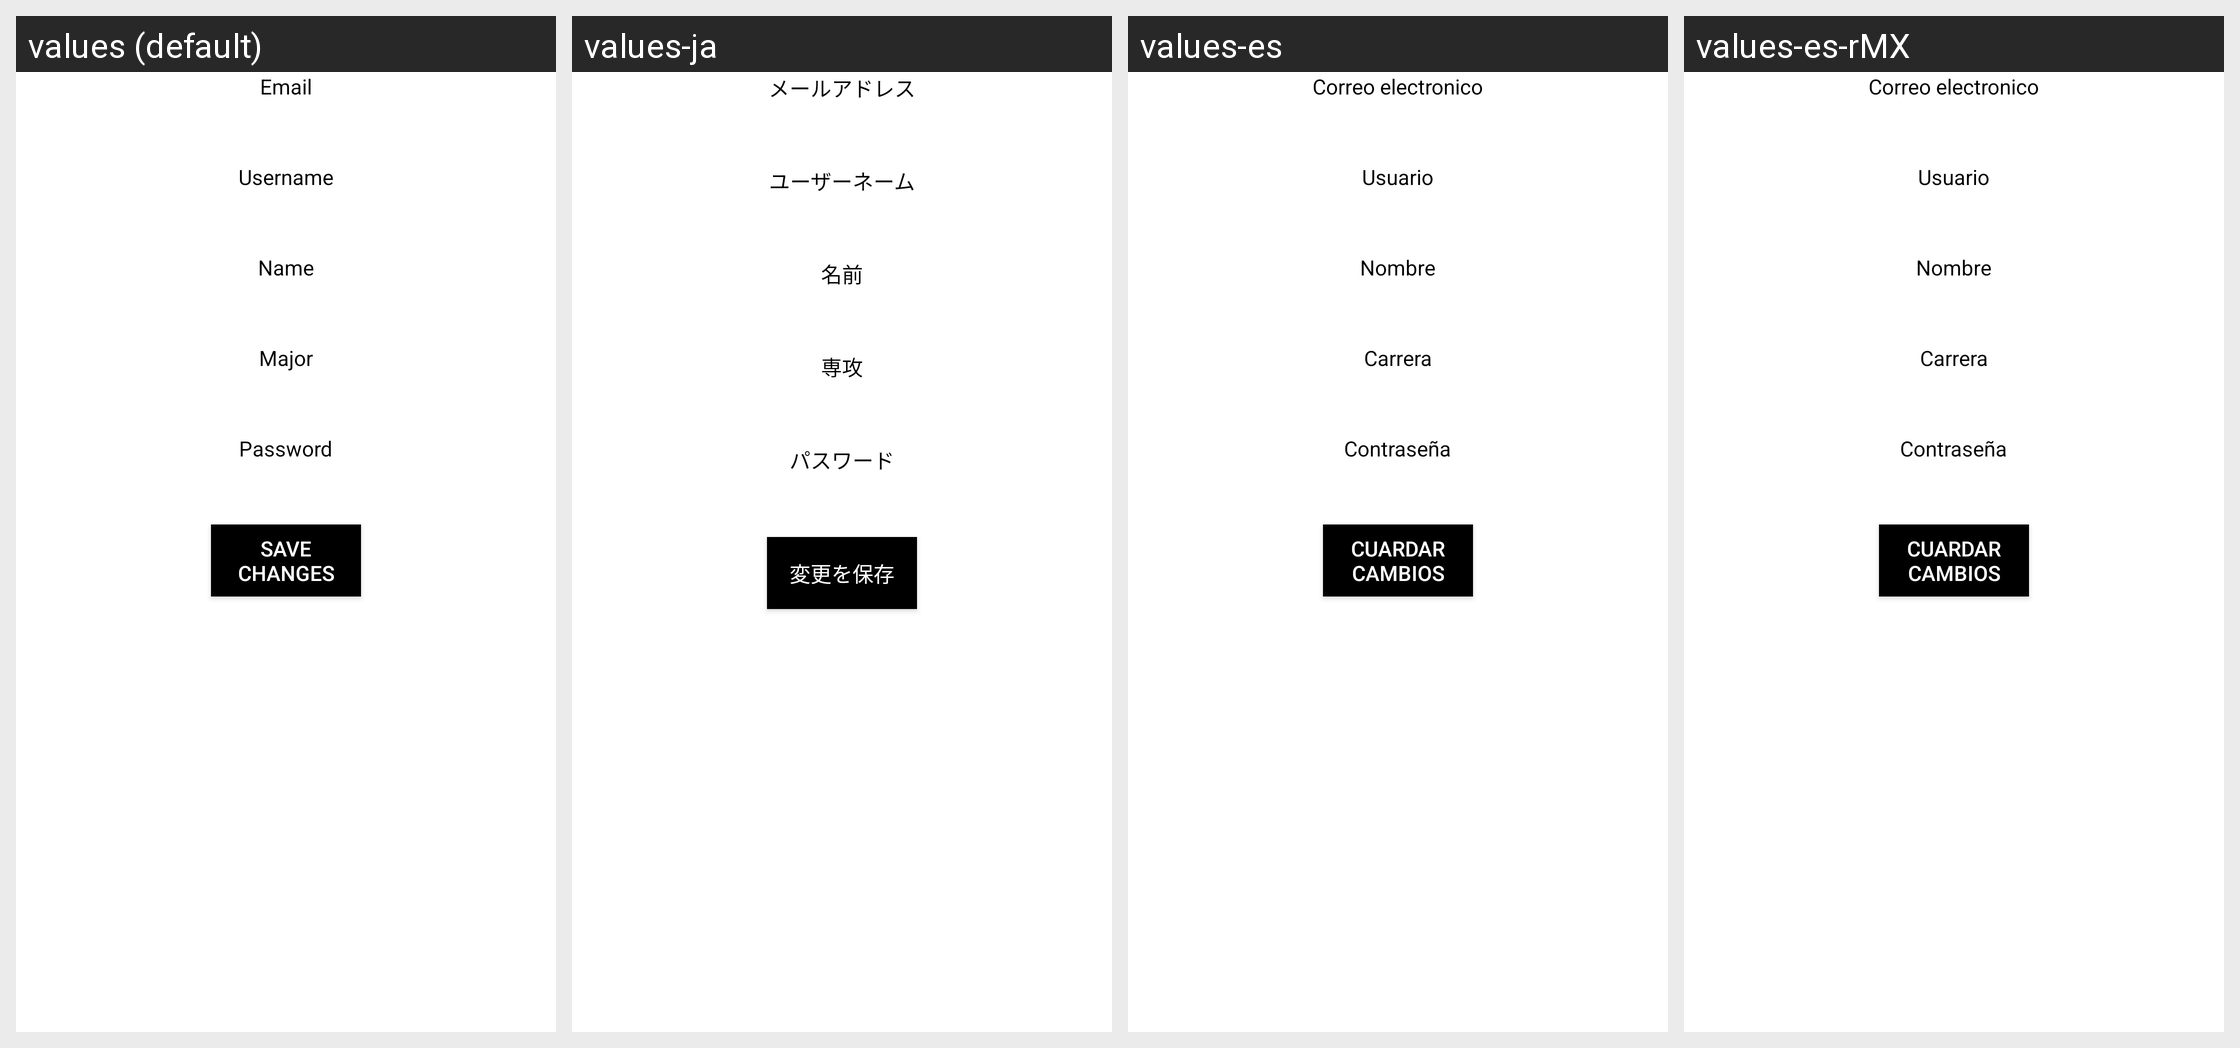

For this localized Android screen grid, give each drawn string resource with its value in every locale shown.
Android screen res/layout/profile_activity.xml rendered under 4 locales, left to right: values (default), values-ja, values-es, values-es-rMX. Device: Nexus 5 (rendered at 1080×1920; each locale shown at half size, 540×960, under a caption strip naming it); theme Theme.AppCompat.
Strings drawn on this screen, with the default value and each locale's value (text and hints the layout hard-codes, and strings that could not be matched under every locale, appear in the picture but are not listed):

prompt_email
  values: Email
  values-ja: メールアドレス
  values-es: Correo electronico
  values-es-rMX: Correo electronico

prompt_username
  values: Username
  values-ja: ユーザーネーム
  values-es: Usuario
  values-es-rMX: Usuario

prompt_name
  values: Name
  values-ja: 名前
  values-es: Nombre
  values-es-rMX: Nombre

major
  values: Major
  values-ja: 専攻
  values-es: Carrera
  values-es-rMX: Carrera

prompt_password
  values: Password
  values-ja: パスワード
  values-es: Contraseña
  values-es-rMX: Contraseña

save_changes
  values: Save Changes
  values-ja: 変更を保存
  values-es: Cuardar cambios
  values-es-rMX: Cuardar cambios
